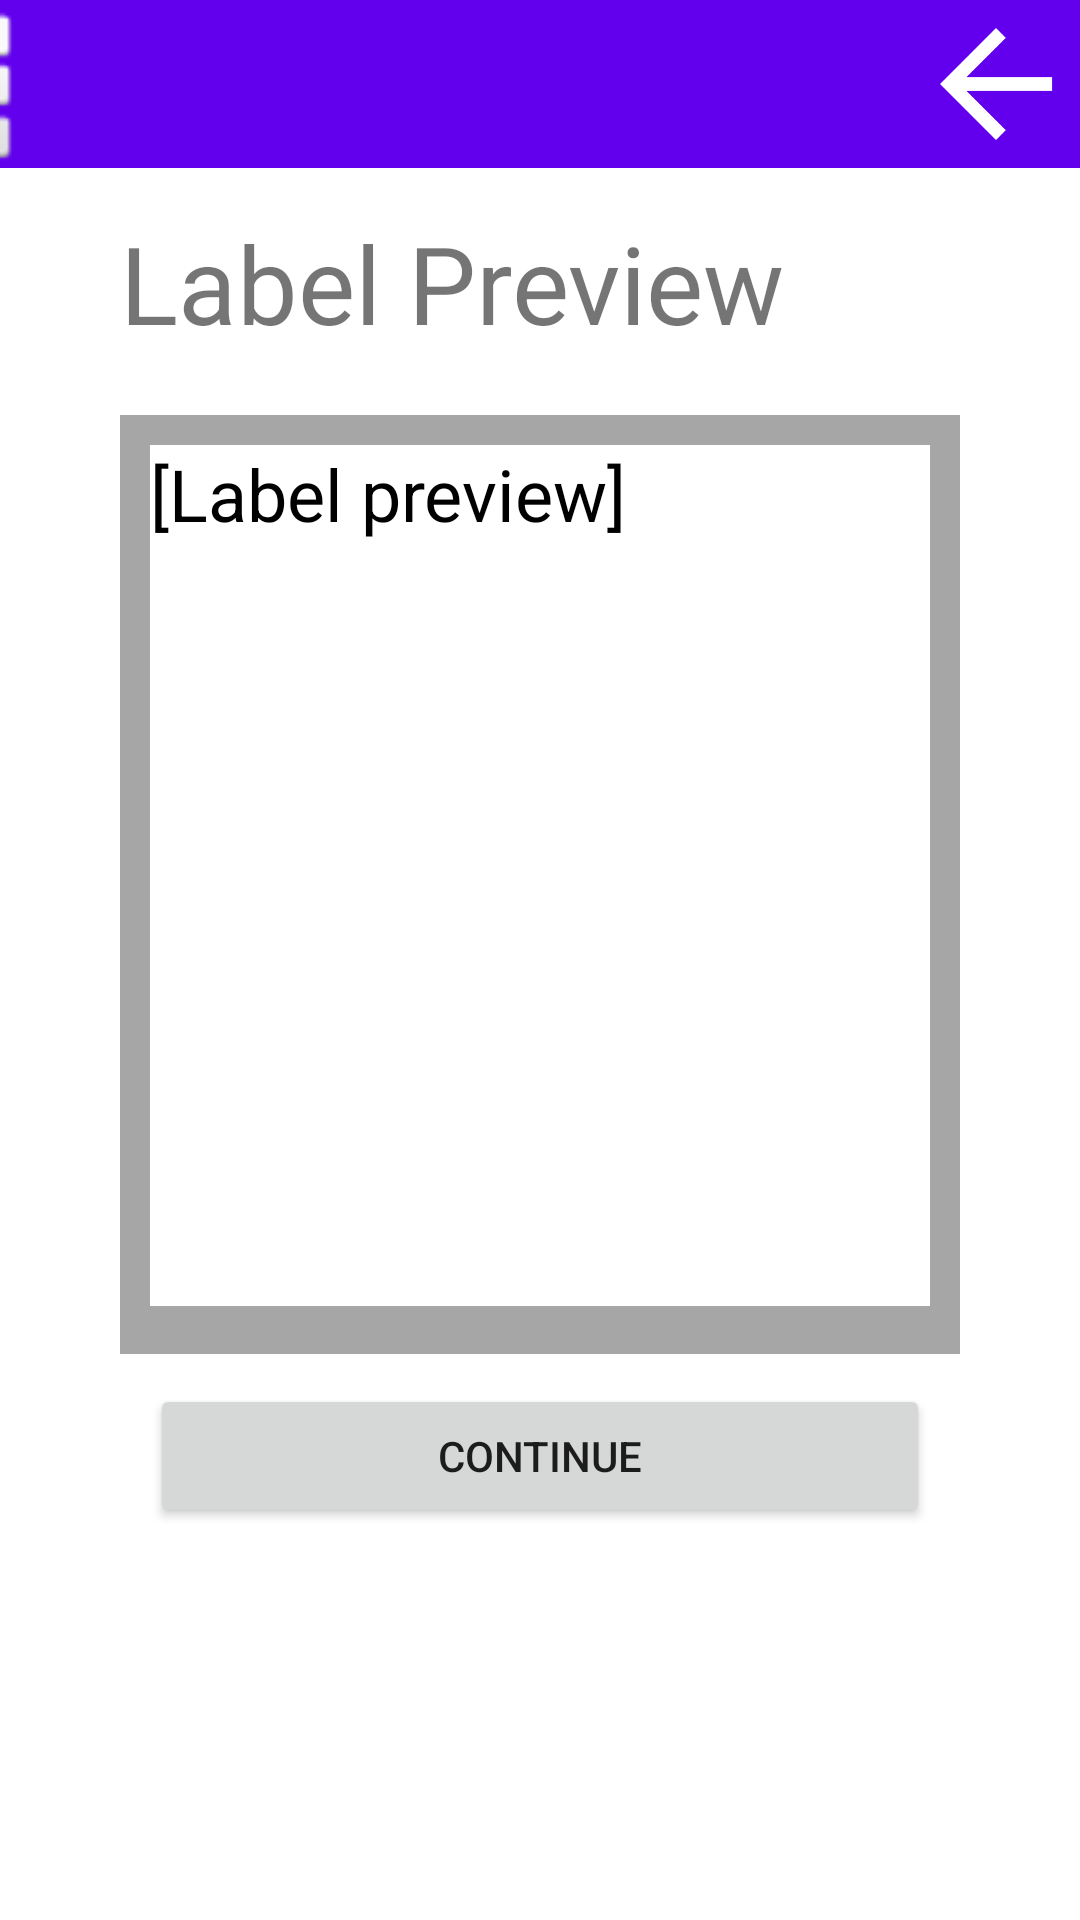

Reconstruct the res/layout file that produces this screen, plus the resources it refers to.
<!-- AndroidManifest.xml: application theme Theme.SWEN444PharmacyManagerV2 -->
<!-- res/layout/fragment_filling_label_preview.xml -->
<?xml version="1.0" encoding="utf-8"?>
<androidx.constraintlayout.widget.ConstraintLayout xmlns:android="http://schemas.android.com/apk/res/android"
    xmlns:app="http://schemas.android.com/apk/res-auto"
    xmlns:tools="http://schemas.android.com/tools"
    android:id="@+id/frameLayout"
    android:layout_width="match_parent"
    android:layout_height="match_parent"
    tools:context=".FillingLabelPreview">

    <LinearLayout
        android:id="@+id/linearLayout3"
        android:layout_width="match_parent"
        android:layout_height="match_parent"
        android:layout_marginTop="30dp"
        android:orientation="vertical"
        android:padding="40dp"
        app:layout_constraintBottom_toBottomOf="parent"
        app:layout_constraintEnd_toEndOf="parent"
        app:layout_constraintStart_toStartOf="parent"
        app:layout_constraintTop_toTopOf="parent">

        <TextView
            android:layout_width="match_parent"
            android:layout_height="wrap_content"
            android:layout_marginBottom="20dp"
            android:text="Label Preview"
            android:textSize="36sp" />

        <LinearLayout
            android:layout_width="match_parent"
            android:layout_height="313dp"
            android:background="#A6A6A6"
            android:orientation="vertical"
            android:padding="10dp">

            <TextView
                android:layout_width="match_parent"
                android:layout_height="287dp"
                android:background="#FFFFFF"
                android:text="[Label preview]"
                android:textColor="#000000"
                android:textSize="24sp" />

        </LinearLayout>

        <LinearLayout
            android:layout_width="match_parent"
            android:layout_height="match_parent"
            android:orientation="horizontal">

            <Button
                android:id="@+id/ContinueToScanButton"
                android:layout_width="wrap_content"
                android:layout_height="wrap_content"
                android:layout_margin="10dp"
                android:layout_weight="1"
                android:text="Continue" />

        </LinearLayout>

    </LinearLayout>

    <androidx.appcompat.widget.Toolbar
        android:id="@+id/toolbar"
        android:layout_width="match_parent"
        android:layout_height="wrap_content"
        android:background="?attr/colorPrimary"
        android:minHeight="?attr/actionBarSize"
        android:theme="?attr/actionBarTheme"
        app:layout_constraintStart_toStartOf="parent"
        app:layout_constraintTop_toTopOf="parent" />

    <ImageView
        android:id="@+id/MenuImage"
        android:layout_width="56dp"
        android:layout_height="56dp"
        android:layout_marginEnd="355dp"
        android:src="@android:drawable/ic_dialog_dialer"
        app:layout_constraintEnd_toEndOf="parent"
        app:layout_constraintTop_toTopOf="parent" />

    <ImageView
        android:id="@+id/BackImage"
        android:layout_width="56dp"
        android:layout_height="56dp"
        android:src="@drawable/abc_vector_test"
        app:layout_constraintEnd_toEndOf="parent"
        app:layout_constraintTop_toTopOf="parent" />

</androidx.constraintlayout.widget.ConstraintLayout>
<!-- resources referenced by this layout -->
<resources>
  <style name="Theme.SWEN444PharmacyManagerV2" parent="Theme.MaterialComponents.DayNight.DarkActionBar">
          
          <item name="colorPrimary">@color/purple_500</item>
          <item name="colorPrimaryVariant">@color/purple_700</item>
          <item name="colorOnPrimary">@color/white</item>
          
          <item name="colorSecondary">@color/teal_200</item>
          <item name="colorSecondaryVariant">@color/teal_700</item>
          <item name="colorOnSecondary">@color/black</item>
          
          <item name="android:statusBarColor" tools:targetApi="l">?attr/colorPrimaryVariant</item>
          
      </style>
  <!-- not gathered from this repository: default colours our renderer supplied (Android Studio template values) -->
  <color name="purple_500">#FF6200EE</color>
  <color name="purple_700">#FF3700B3</color>
  <color name="teal_200">#FF03DAC5</color>
  <color name="teal_700">#FF018786</color>
  <color name="black">#FF000000</color>
  <color name="white">#FFFFFFFF</color>
</resources>
